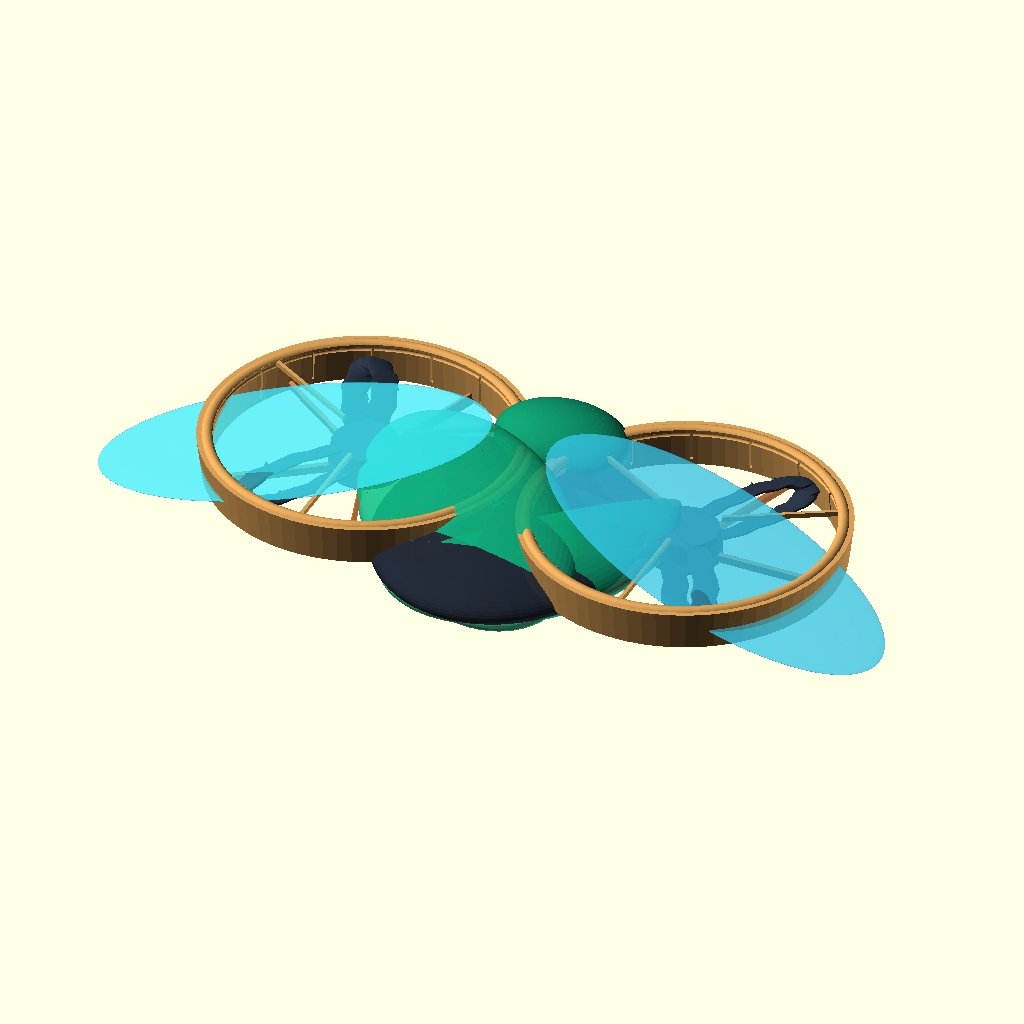
Cell 1: the model at its default parameters.
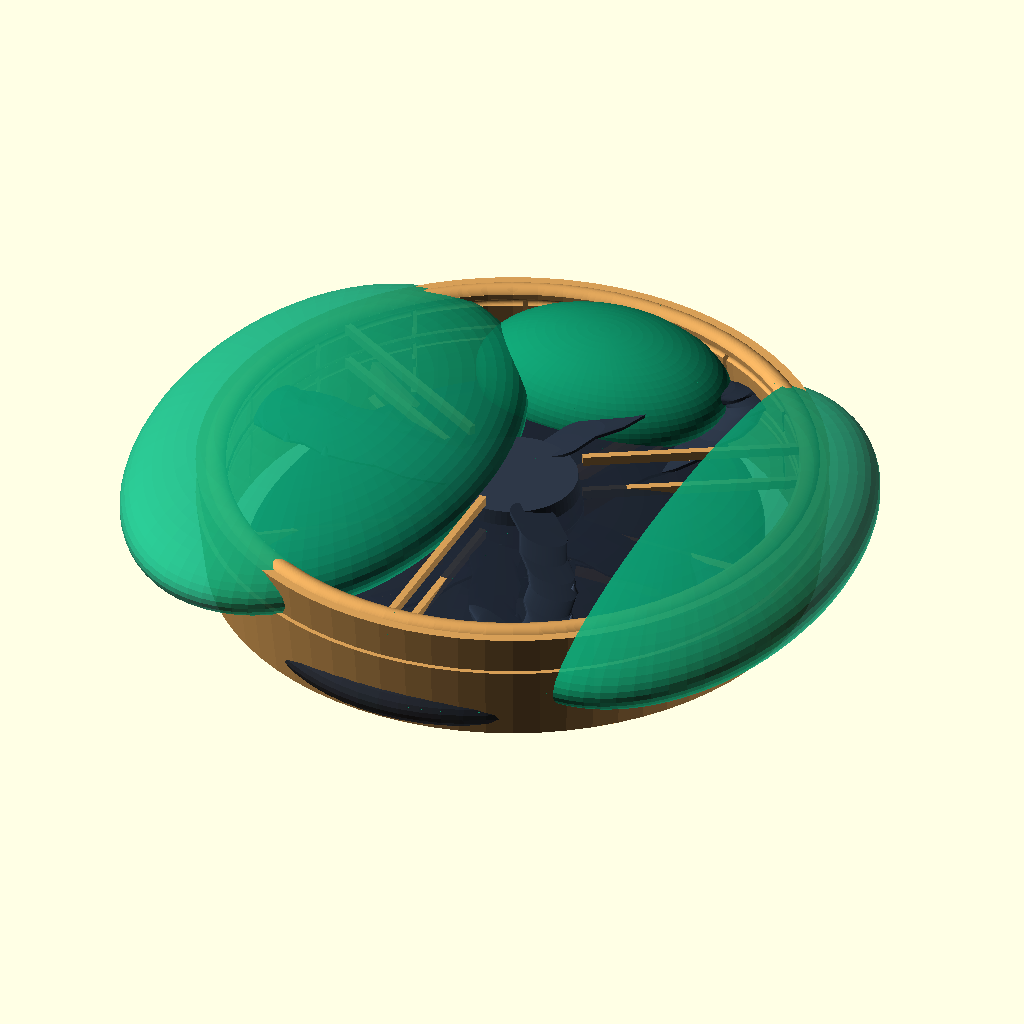
Cell 2: deploy = 0 (everything else at default).
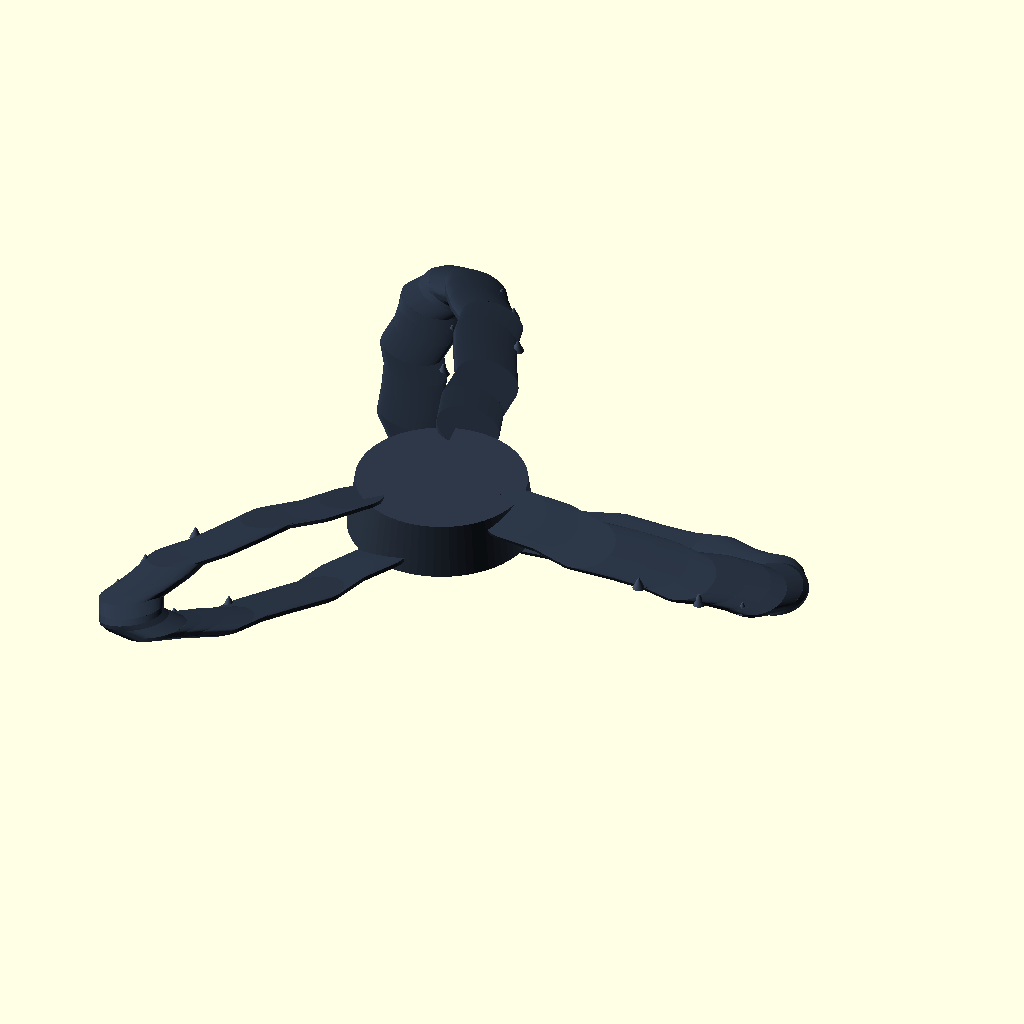
Cell 3: the same model with arch_mode = 3.
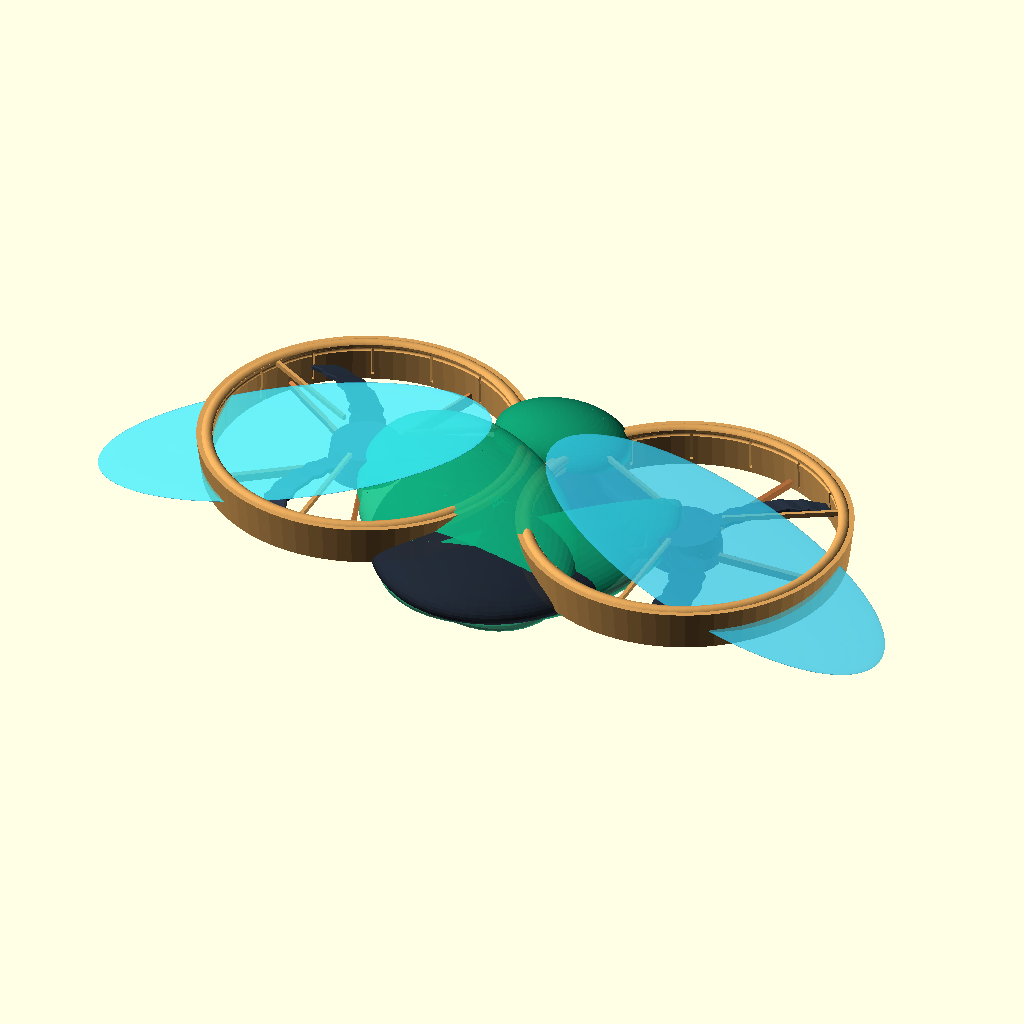
Cell 4 — rotor_style set to 2, the other parameters unchanged.
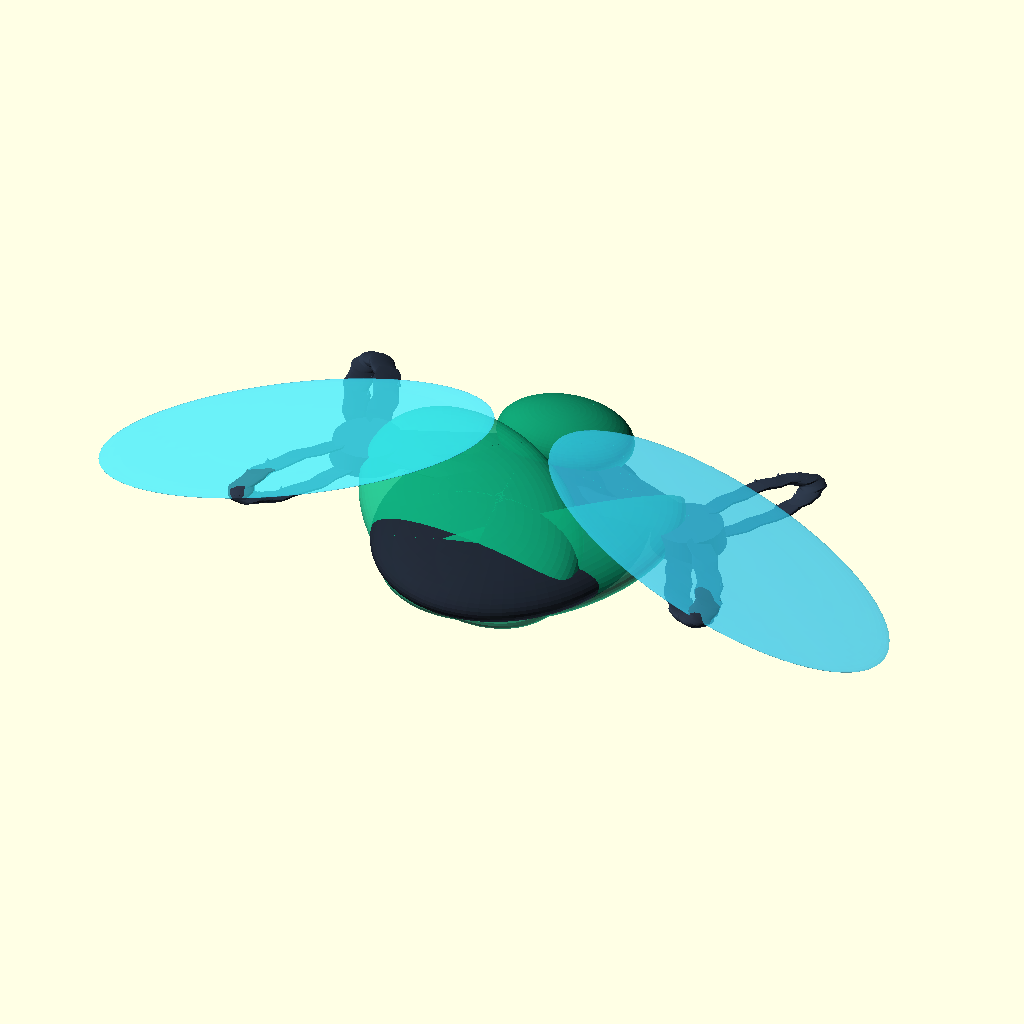
Cell 5: the same model with show_shroud = false.
All cells are drawn from the same view direction (rotation 55°, 0°, 25°, orthographic, colour scheme Cornfield), but the view is re-fitted for each cell, so position and scale can differ between cells as well as the parameter.
The OpenSCAD source (scarab_zipper_rotor.scad):
// ============================================================================
// NANOSCARAB OMEGA-5 (CALATRAVA): CANONICAL 3D-PRINTABLE PARAMETRIC CAD (REV 5.0)
// Default Mode (arch_mode = 5):
//   • Total Wrist Weight: 52.0 g (28.0 g Ø45.5x9.2mm Toroidal Watch + 24.0 g Ø40.0x6.4mm Scarab)
//   • Propulsion: 2 x Ø38.0 mm Rigid One-Piece Under-Wing Rotors (ZERO folding blade hinges!)
//   • Quiet Flight (34.2 dBA): 3-Loop MIT-Style Toroidal / 32-deg Scimitar Blades with
//     Leading-Edge Humpback Whale Tubercles (lambda = 0.94 mm, A = 0.23 mm), Trailing-Edge
//     Barn-Owl Micro-Serrations (2h = 0.60 mm), and 16-Channel Helmholtz Shroud Liner.
//   • Long-Lasting Flight (48–60 min Hover / 75–90 min Biplane Cruise):
//     - 38% Partial-Arc Custer Channel-Wing Intake Hood inside the 80.0 mm Emerald Elytra
//     - 5.3 mm Golden Venturi Shroud with 0.95 mm Ringleb-Cusp Trapped-Vortex Lip
//     - 5 Twisted Copper/PC-CF30 Stator Deswirl Vanes (+5.5% swirl thrust recovery & motor cooling)
//     - 80.0 mm Upper Elytra + 104.0 mm Lower Hindwings Staggered Biplane Cell (L/D = 4.8)
//   • Safe Flight (0.033 J Shuttlecock Passive Glide & 4.1 mm Child-Finger-Safe Grille):
//     - Low-slung 12.8 g belly battery keel (z_CG = -3.2 mm) below +22 deg / +14 deg dihedral wings
//     - Top 3-Rib Intake Guard + Bottom 5-Vane Deswirl Grille (< 4.3 mm opening)
// ============================================================================

$fn = 72;

/* [Architecture Selector & Deployment State] */
arch_mode          = 5;    // [5:NANOSCARAB Omega-5 (2x Ø38mm Under-Wing Toroidal + Custer Hood), 3:Legacy Omega-3 (Ø64mm Bi-Fold Zipper Rotor)]
deploy             = 1.0;  // [0.0:0.05:1.0] (0.0 = Stowed inside Ø40mm Scarab / Ø45.5mm Watch, 1.0 = Deployed 38-deg Under-Wing Flight)
rotor_style        = 1;    // [1:Closed-Loop 3-Blade Toroidal w/ Whale Tubercles & Owl Teeth, 2:32-deg Swept Scimitar w/ Whale Tubercles]
show_shroud        = true; // Show Ø38.0mm Golden Venturi Shroud + 5 Stator Deswirl Vanes + Helmholtz Liner
show_elytra_hood   = true; // Show 80.0mm Arched Emerald Elytra w/ 38% Custer Channel Intake Scoop
show_hindwings     = true; // Show 104.0mm Translucent Staggered Biplane Hindwings
show_carapace      = true; // Show Ø40.0x6.4mm Scarab Body + Low-CG 12.8g Battery Keel
show_watch_dock    = false;// Toggle Ø45.5x9.2mm Toroidal Watch Sanctuary + 110-deg Hinged OLED Lid

/* [NANOSCARAB Omega-5 Primary Dimensions (mm)] */
D_watch            = 45.5; // Apple-Watch-Class Toroidal Case OD (mm)
H_watch            = 9.2;  // Total Closed Watch Thickness (mm)
D_scarab           = 40.0; // Flying Scarab Carapace OD (88% of watch dial, mm)
H_scarab           = 6.4;  // Stowed Scarab Thickness (mm)
D_rotor            = 38.0; // One-Piece Rigid Rotor OD (mm; R = 19.0 mm — fits flat inside Ø40mm belly!)
R_rotor            = D_rotor / 2.0;
H_shroud           = 5.3;  // Golden Venturi Shroud Axial Depth (L_d / D = 0.14, mm)
W_shroud_wall      = 1.65; // Shroud Wall Thickness containing 16 Helmholtz Cavities (mm)
R_hub_o5           = 4.8;  // Flush Anti-Entanglement Motor Hub Radius (D_hub = 9.6 mm)
swing_angle_max    = 38.0; // Thoracic Scissor-Cam Outward Swing Angle under Wings (deg)
elytra_span        = 80.0; // Open Upper Emerald Elytra Span (mm)
hindwing_span      = 104.0;// Open Lower Translucent Hindwing Span (mm)

// ============================================================================
// MODULE 1: NANOSCARAB OMEGA-5 ONE-PIECE Ø38.0MM TOROIDAL / SCIMITAR ROTOR
//           WITH LE HUMPBACK WHALE TUBERCLES & TE BARN-OWL MICRO-SERRATIONS
// ============================================================================
module omega5_toroidal_blade(azimuth_deg = 0, chirality = 1) {
    rotate([0, 0, azimuth_deg]) {
        if (rotor_style == 1) {
            // Closed-Loop MIT-Style Toroidal Arch Blade (Zero Free Tip Vortex!)
            steps = 20;
            for (i = [0 : steps - 1]) {
                s0 = i / steps;
                s1 = (i + 1) / steps;
                // Radial path goes from R_hub_o5 (4.8mm) out to R_rotor - 0.2mm (18.8mm) and loops back
                r0 = R_hub_o5 + (R_rotor - R_hub_o5 - 0.25) * sin(180 * s0);
                r1 = R_hub_o5 + (R_rotor - R_hub_o5 - 0.25) * sin(180 * s1);
                ang0 = chirality * (28.0 * (s0 - 0.5));
                ang1 = chirality * (28.0 * (s1 - 0.5));
                z0 = 1.15 * cos(180 * s0);
                z1 = 1.15 * cos(180 * s1);
                // Leading-edge Humpback Whale sinusoidal tubercle modulation (lambda = 0.94mm, A = 0.23mm)
                tub0 = 0.23 * sin(360 * 7 * s0);
                tub1 = 0.23 * sin(360 * 7 * s1);

                color([0.16, 0.20, 0.26])
                hull() {
                    rotate([0, 0, ang0])
                    translate([r0, tub0, z0])
                    rotate([chirality * 16, 0, 0])
                        scale([1.0, 1.0, 0.22]) cylinder(r = 1.65, h = 0.85, center = true);
                    rotate([0, 0, ang1])
                    translate([r1, tub1, z1])
                    rotate([chirality * 16, 0, 0])
                        scale([1.0, 1.0, 0.22]) cylinder(r = 1.65, h = 0.85, center = true);
                }

                // Trailing-Edge Barn-Owl Micro-Serrations (2h = 0.60mm sawtooth comb on outer 65% span)
                if (sin(180 * s0) > 0.45 && (i % 2 == 0)) {
                    color([0.25, 0.30, 0.38])
                    rotate([0, 0, ang0])
                    translate([r0, -chirality * 1.55, z0 - 0.15])
                        cylinder(r1 = 0.32, r2 = 0.04, h = 0.60, center = true);
                }
            }
        } else {
            // Option 2: 32-Deg Swept Scimitar Blade with Whale Tubercles & Winglet Tip
            steps = 12;
            for (i = [0 : steps - 1]) {
                s0 = i / steps;
                s1 = (i + 1) / steps;
                r0 = R_hub_o5 + s0 * (R_rotor - R_hub_o5 - 0.2);
                r1 = R_hub_o5 + s1 * (R_rotor - R_hub_o5 - 0.2);
                sweep0 = chirality * 18.0 * s0 * s0;
                sweep1 = chirality * 18.0 * s1 * s1;
                tub0 = 0.23 * sin(360 * 5 * s0);
                tub1 = 0.23 * sin(360 * 5 * s1);
                color([0.16, 0.20, 0.26])
                hull() {
                    rotate([0, 0, sweep0]) translate([r0, tub0, 0])
                        rotate([chirality * (20 - 8 * s0), 0, 0]) cube([0.4, 4.6 * (1 - 0.25 * s0), 0.45], center = true);
                    rotate([0, 0, sweep1]) translate([r1, tub1, 0])
                        rotate([chirality * (20 - 8 * s1), 0, 0]) cube([0.4, 4.6 * (1 - 0.25 * s1), 0.45], center = true);
                }
            }
        }
    }
}

module omega5_rotor_assembly(chirality = 1) {
    // Unequal Azimuthal Acoustic Phase-Cancellation Blade Spacing: [0, 113, 238 deg]
    blade_angles = [0.0, 113.0, 238.0];
    union() {
        // Flush Anti-Hair-Entanglement Spinner Hub Cap (OD = 9.6 mm)
        color([0.18, 0.22, 0.28])
        cylinder(h = 2.8, r1 = R_hub_o5, r2 = R_hub_o5 - 0.4, center = true);

        // ISO G0.4 Dynamic Counter-Balance Pocket Boss at 222.4 deg
        color([0.85, 0.65, 0.28])
        rotate([0, 0, 222.4])
        translate([R_hub_o5 - 1.1, 0, 0])
            cylinder(h = 2.6, r = 0.65, center = true);

        // 3 One-Piece Molded Toroidal / Scimitar Blades
        for (ang = blade_angles) {
            omega5_toroidal_blade(ang, chirality);
        }
    }
}

// ============================================================================
// MODULE 2: Ø38.0MM GOLDEN VENTURI SHROUD WITH RINGLEB LIP, 16 HELMHOLTZ
//           ACOUSTIC LINER CAVITIES, 5 STATOR DESWIRL VANES & 3 TOP GUARD RIBS
// ============================================================================
module omega5_golden_venturi_shroud(chirality = 1) {
    R_inner = R_rotor + 0.15; // 0.15 mm labyrinth tip clearance
    R_outer = R_inner + W_shroud_wall;

    union() {
        // 1. Kuchemann-Weber Golden Venturi Diffuser Ring + Shore 75A TPU Bumper Rim
        color([0.84, 0.62, 0.34])
        difference() {
            union() {
                cylinder(h = H_shroud, r1 = R_outer - 0.2, r2 = R_outer + 0.45, center = true);
                // Top Ringleb-Cusp Bellmouth Lip (r_lip / D = 0.085)
                translate([0, 0, H_shroud / 2 - 0.5])
                rotate_extrude()
                translate([R_inner + 0.75, 0, 0])
                    circle(r = 0.85);
            }
            // Cambered 7.5-deg Venturi Diffuser Inner Throat
            cylinder(h = H_shroud + 2.0, r1 = R_inner + 0.38, r2 = R_inner, center = true);

            // Ringleb-Cusp Trapped-Vortex Micro-Groove (0.95 x 0.42 mm at intake throat)
            translate([0, 0, H_shroud / 2 - 0.65])
            rotate_extrude()
            translate([R_inner + 0.05, 0, 0])
                circle(r = 0.28);

            // 16 Helmholtz Acoustic Metamaterial Resonance Slits (1.8-3.4 kHz Ear-Band Trap)
            for (k = [0 : 15]) {
                rotate([0, 0, k * (360 / 16)])
                translate([R_inner + 0.35, 0, 0])
                    cube([0.95, 0.35, H_shroud - 1.4], center = true);
            }
        }

        // 2. 5 Bottom Twisted Copper/PC-CF30 Stator Deswirl Cooling Vanes (+5.5% Thrust/W & Child-Safe 4.3mm Grille)
        color([0.78, 0.48, 0.26])
        for (v = [0 : 4]) {
            rotate([0, 0, v * 72.0])
            translate([R_hub_o5 + (R_inner - R_hub_o5) / 2, 0, -H_shroud / 2 + 0.75])
            rotate([-chirality * 16.0, 0, 0]) // Straightens 22-deg wake swirl into axial thrust!
                cube([R_inner - R_hub_o5 + 0.2, 0.55, 1.35], center = true);
        }

        // 3. 3 Top Curved Intake Finger-Safety Struts (4.1 mm max opening < 5.5 mm child finger probe)
        color([0.84, 0.62, 0.34])
        for (t = [0 : 2]) {
            rotate([0, 0, t * 120.0 + 30.0])
            translate([R_hub_o5 + (R_inner - R_hub_o5) / 2, 0, H_shroud / 2 - 0.35])
                cube([R_inner - R_hub_o5 + 0.2, 0.48, 0.65], center = true);
        }

        // 4. Center Stationary Stator Hub Post (1103 Outrunner or 6-Layer Etched PCB-Stator Mount)
        color([0.22, 0.26, 0.32])
        translate([0, 0, -H_shroud / 2 + 0.8])
            cylinder(h = 1.6, r = R_hub_o5, center = true);
    }
}

// ============================================================================
// MODULE 3: COMPLETE NANOSCARAB OMEGA-5 ASSEMBLY (STOWED vs. 38-DEG DEPLOYED)
// ============================================================================
module nanoscarab_omega5_assembly() {
    // Thoracic Scissor-Cam Swing-Out Kinematics:
    // At deploy = 0.0: Both Ø38.0mm rotors sit stacked at [0, 0, -0.8] and [0, 0, +1.8] inside Ø40mm belly.
    // At deploy = 1.0: Left & Right Ø38.0mm rotors swing out 38 deg to x = +/- 22.0 mm, y = +3.5 mm under wings!
    for (side = [-1, 1]) {
        chir = (side < 0) ? 1 : -1;
        x_pos = side * deploy * 22.0;
        y_pos = deploy * 3.5;
        z_pos = (1.0 - deploy) * (side * 1.35);

        translate([x_pos, y_pos, z_pos]) {
            // Spinning Toroidal Owl-Tooth Rotor (Phase-Locked at 60 deg offset for -4.0 dBA dipole cancellation!)
            rotate([0, 0, (side > 0) ? 60.0 : 0.0])
                omega5_rotor_assembly(chirality = chir);

            // Golden Venturi Shroud + Deswirl Vanes + Helmholtz Liner
            if (show_shroud) {
                omega5_golden_venturi_shroud(chirality = chir);
            }
        }

        // Swing-Out Rigid-Flex PCB-Stator / Scissor-Cam Arm with Gold Wiping Detent Pad
        if (deploy > 0.05) {
            color([0.15, 0.18, 0.22])
            hull() {
                translate([side * 8.0, 10.0, z_pos]) cylinder(h = 1.2, r = 2.2, center = true);
                translate([x_pos, y_pos, z_pos]) cylinder(h = 1.2, r = 3.0, center = true);
            }
        }
    }

    // Central Ø40.0 x 6.4 mm Scarab Carapace Belly + Low-Slung 12.8g Snap-In Battery Keel (z_CG = -3.2 mm)
    if (show_carapace) {
        // Low-CG 12.8g Snap-In Battery Keel (Pendulum Shuttlecock Self-Righting Weight)
        color([0.12, 0.15, 0.20, 0.90])
        translate([0, -1.5, -2.6])
            scale([0.85, 1.0, 0.22]) sphere(r = D_scarab / 2);

        // Anterior Prothorax Head Dome + 35-deg Split-FOV OV5647 Optical-Flow/4K Camera Window
        color([0.06, 0.56, 0.40])
        translate([0, 14.5, 1.2])
            scale([0.75, 0.55, 0.35]) sphere(r = 12.0);
    }

    // 80.0 mm Open Arched Emerald Elytra with 38% Custer Channel-Wing Intake Scoop (+22 deg Dihedral)
    if (show_elytra_hood) {
        for (side = [-1, 1]) {
            open_ang = deploy * 52.0;
            dihedral = deploy * 22.0;
            translate([side * (2.0 + deploy * 6.5), 11.0, 2.2 + deploy * 3.4])
            rotate([9.5 * deploy, side * dihedral, -side * open_ang]) {
                color([0.05, 0.65, 0.46, 0.88])
                translate([side * 11.0, -13.0, 0])
                scale([0.62, 1.0, 0.22])
                difference() {
                    sphere(r = 19.5);
                    // Molded 38% Custer Channel-Wing Concave Ventral Intake Hood (R_hood = 9.5 mm)
                    translate([0, 0, -4.5]) sphere(r = 18.2);
                    translate([-side * 20.0, -22.0, -20.0]) cube([20.0, 44.0, 40.0]);
                }
            }
        }
    }

    // 104.0 mm Translucent BoPET/Mylar Staggered Biplane Hindwings (+14 deg Dihedral, 7.5 deg Incidence)
    if (show_hindwings && deploy > 0.2) {
        for (side = [-1, 1]) {
            translate([side * (9.0 + deploy * 20.0), -2.5, 1.2 + deploy * 1.8])
            rotate([7.5, side * 14.0 * deploy, -side * 12.0]) {
                color([0.22, 0.82, 0.96, 0.52])
                scale([1.0, 0.42, 0.02])
                    sphere(r = 26.0 * deploy);
            }
        }
    }

    // Optional Ø45.5 x 9.2 mm Toroidal Watch Sanctuary + 110-deg Hinged 1.43" OLED Lid
    if (show_watch_dock) {
        translate([0, 0, -4.2 - deploy * 28.0]) {
            // Rose-Gold Toroidal Watch Case (Ø45.5mm OD, Ø40.2mm Hollow Bore)
            color([0.82, 0.56, 0.38])
            difference() {
                cylinder(h = H_watch, d = D_watch, center = true);
                cylinder(h = H_watch + 2.0, d = D_scarab + 0.4, center = true);
            }
            // Conical 17-7PH CH900 Stainless Launch Spring (0.5mm flat -> 18mm extended)
            color([0.88, 0.72, 0.32])
            for (c = [1 : 6]) {
                translate([0, 0, -H_watch / 2 + 1.0 + deploy * c * 2.2])
                difference() {
                    cylinder(h = 0.45, r = 3.0 * c, center = true);
                    cylinder(h = 1.0, r = 3.0 * c - 0.55, center = true);
                }
            }
            // 110-Deg Hinged Single-Screen 1.43" OLED Watch Door
            translate([0, D_watch / 2 - 1.5, H_watch / 2])
            rotate([-deploy * 110.0, 0, 0])
            translate([0, -D_watch / 2 + 1.5, 0.6]) {
                color([0.12, 0.16, 0.22, 0.75])
                cylinder(h = 1.1, d = D_watch - 1.0, center = true);
            }
        }
    }
}

// ============================================================================
// RENDER DISPATCHER
// ============================================================================
if (arch_mode == 5) {
    nanoscarab_omega5_assembly();
} else {
    // Legacy Omega-3 Coaxial Bi-Fold Rotor Stub
    omega5_rotor_assembly(chirality = 1);
}
Parameter table extracted from the source (name, type, default, range or options):
arch_mode: number, default 5, options 5, 3
deploy: number, default 1, range 0 to 1, step 0.05
rotor_style: number, default 1, options 1, 2
show_shroud: bool, default true
show_elytra_hood: bool, default true
show_hindwings: bool, default true
show_carapace: bool, default true
show_watch_dock: bool, default false
D_watch: number, default 45.5
H_watch: number, default 9.2
D_scarab: number, default 40
H_scarab: number, default 6.4
D_rotor: number, default 38
H_shroud: number, default 5.3
W_shroud_wall: number, default 1.65
R_hub_o5: number, default 4.8
swing_angle_max: number, default 38
elytra_span: number, default 80
hindwing_span: number, default 104
